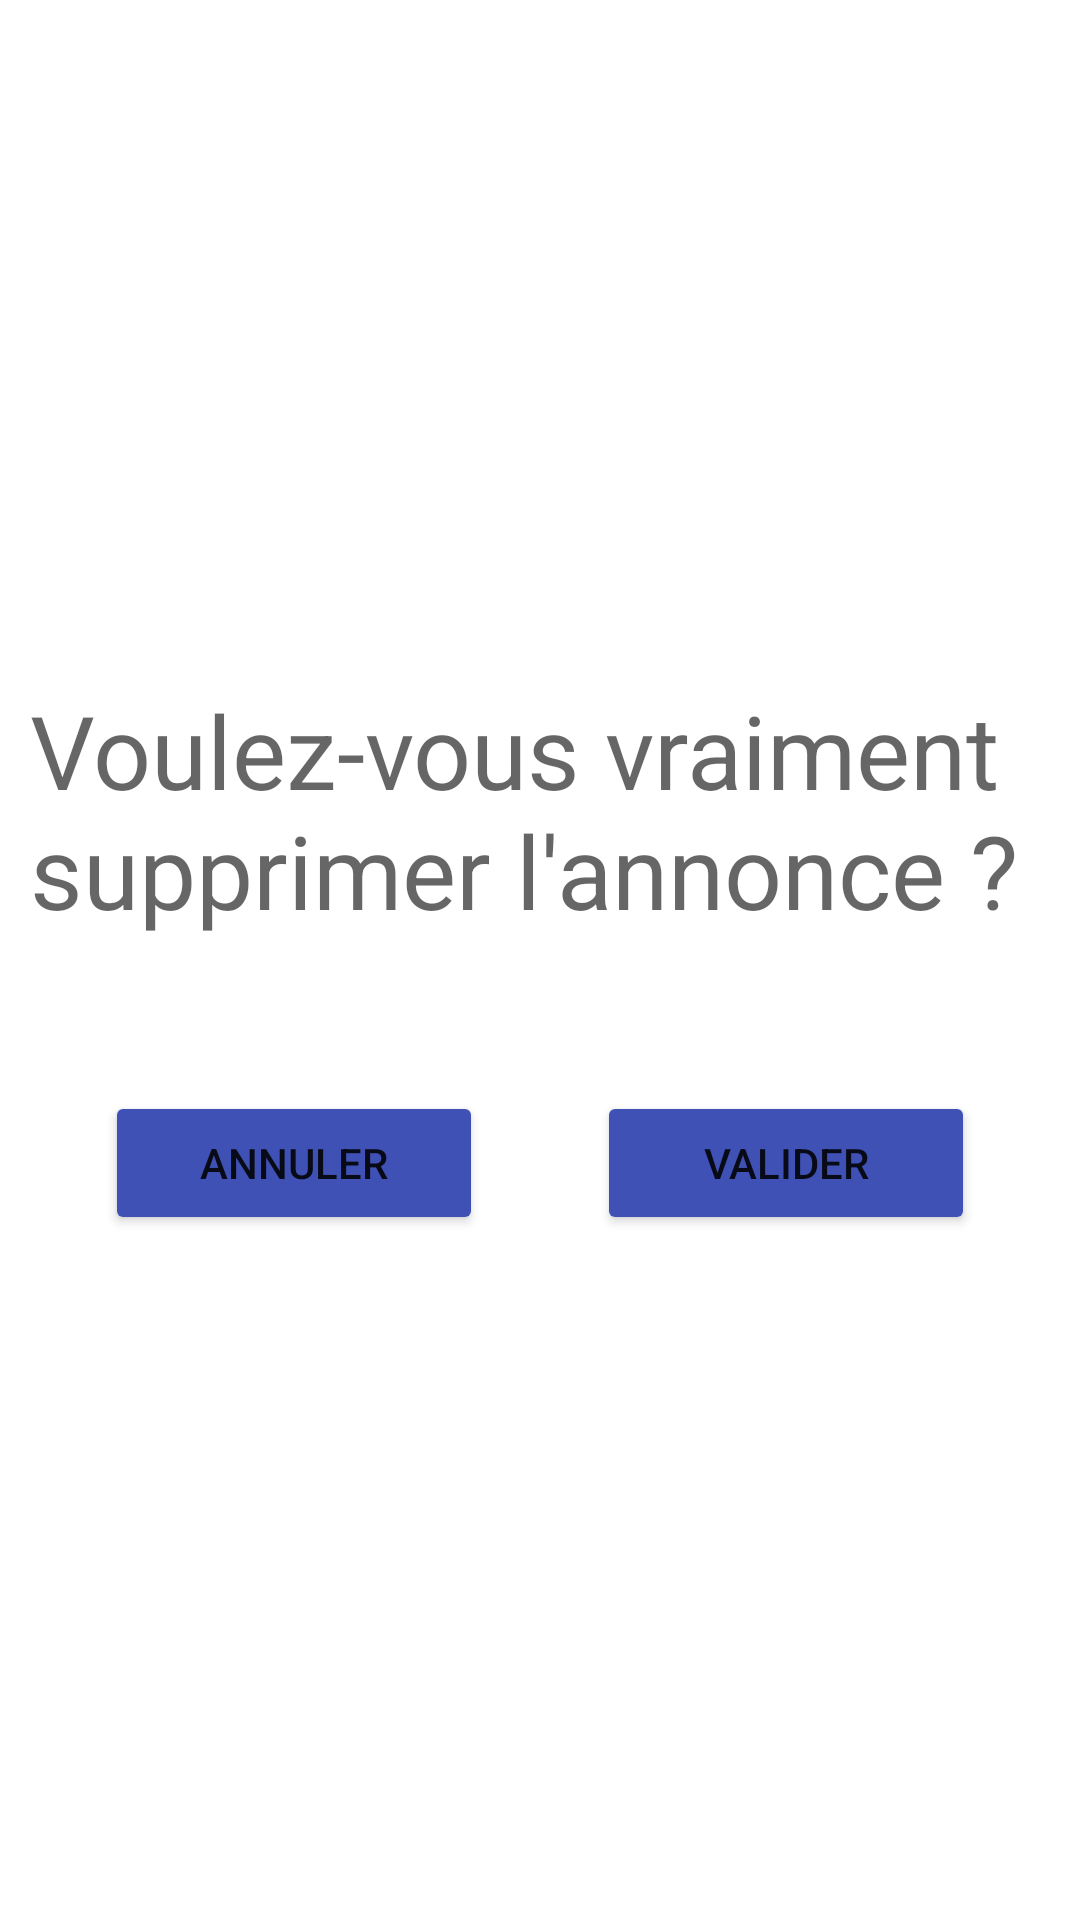

This screen was rendered from an Android layout file. Write that file and the resources it references.
<!-- AndroidManifest.xml: application theme Theme.Project_UQAC -->
<!-- res/layout/fragment_my_account_delete_item.xml -->
<?xml version="1.0" encoding="utf-8"?>
<androidx.constraintlayout.widget.ConstraintLayout xmlns:android="http://schemas.android.com/apk/res/android"
    xmlns:app="http://schemas.android.com/apk/res-auto"
    android:layout_width="match_parent"
    android:layout_height="match_parent">

    <LinearLayout
        android:layout_width="360dp"
        android:layout_height="300dp"
        app:layout_constraintBottom_toBottomOf="parent"
        app:layout_constraintEnd_toEndOf="parent"
        app:layout_constraintStart_toStartOf="parent"
        app:layout_constraintTop_toTopOf="parent"
        android:orientation="vertical"
        android:gravity="center">


        <TextView
            android:id="@+id/message_fragment_popup"
            android:layout_width="340dp"
            android:layout_height="wrap_content"
            android:text="@string/delete_item"
            android:textAppearance="@style/TextAppearance.AppCompat.Display1"
            app:layout_constraintBottom_toBottomOf="parent"
            app:layout_constraintEnd_toEndOf="parent"
            app:layout_constraintStart_toStartOf="parent"
            app:layout_constraintTop_toTopOf="parent" />

        <LinearLayout
            android:layout_width="290dp"
            android:layout_height="50dp"
            android:orientation="horizontal"
            android:gravity="center"
            android:layout_marginTop="50dp">

            <Button
                android:id="@+id/button_my_account_cancel"
                android:layout_width="wrap_content"
                android:layout_height="wrap_content"
                android:layout_weight="1"
                android:backgroundTint="#3F51B5"
                android:text="@string/annuler" />

            <Space
                android:layout_width="wrap_content"
                android:layout_height="wrap_content"
                android:layout_weight="1" />

            <Button
                android:id="@+id/button_my_account_confirm"
                android:layout_width="wrap_content"
                android:layout_height="wrap_content"
                android:layout_weight="1"
                android:backgroundTint="#3F51B5"
                android:text="@string/confirm" />
        </LinearLayout>
    </LinearLayout>
</androidx.constraintlayout.widget.ConstraintLayout>
<!-- resources referenced by this layout -->
<resources>
  <string name="annuler">Annuler</string>
  <string name="confirm">Valider</string>
  <string name="delete_item">Voulez-vous vraiment supprimer l\'annonce ?</string>
  <style name="Theme.Project_UQAC" parent="Theme.MaterialComponents.DayNight.DarkActionBar">
          
          <item name="colorPrimary">@color/purple_500</item>
          <item name="colorPrimaryVariant">@color/purple_700</item>
          <item name="colorOnPrimary">@color/white</item>
          
          <item name="colorSecondary">@color/teal_200</item>
          <item name="colorSecondaryVariant">@color/teal_700</item>
          <item name="colorOnSecondary">@color/black</item>
          
          <item name="android:statusBarColor" tools:targetApi="l">?attr/colorPrimaryVariant</item>
          
      </style>
  <color name="purple_500">#FF6200EE</color>
  <color name="purple_700">#FF3700B3</color>
  <color name="white">#FFFFFFFF</color>
  <color name="teal_200">#FF03DAC5</color>
  <color name="teal_700">#FF018786</color>
  <color name="black">#FF000000</color>
</resources>
